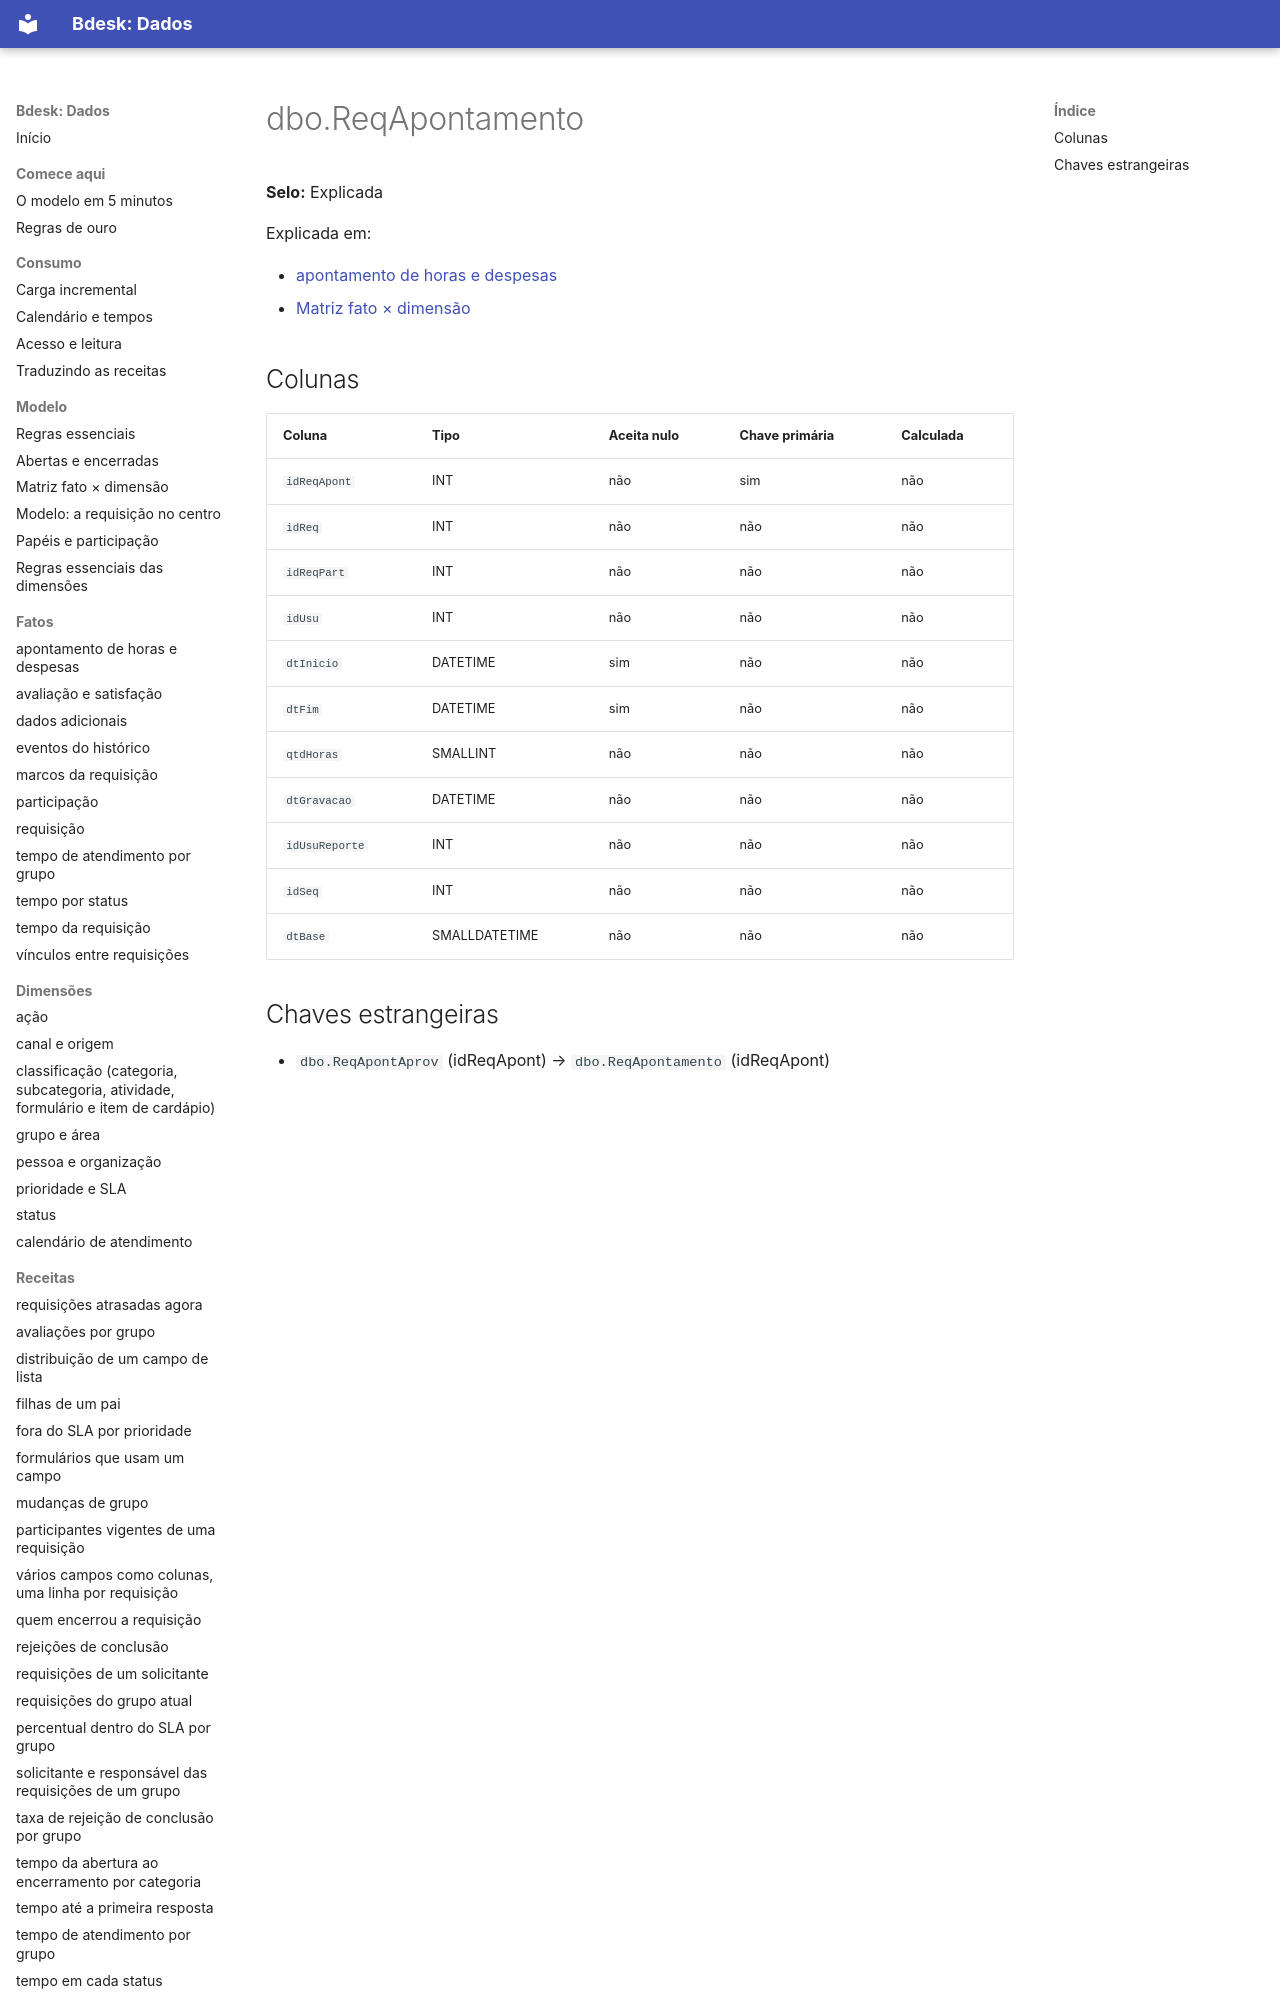

repository: bdeskapp/dados · page: dicionario/dbo-reqapontamento/index.html · generator: mkdocs

---
gerado: sincronizacao
---

# dbo.ReqApontamento

**Selo:** Explicada

Explicada em:

- [apontamento de horas e despesas](../fatos/apontamento-e-despesas.md)
- [Matriz fato × dimensão](../mapa/matriz-fato-dimensao.md)
